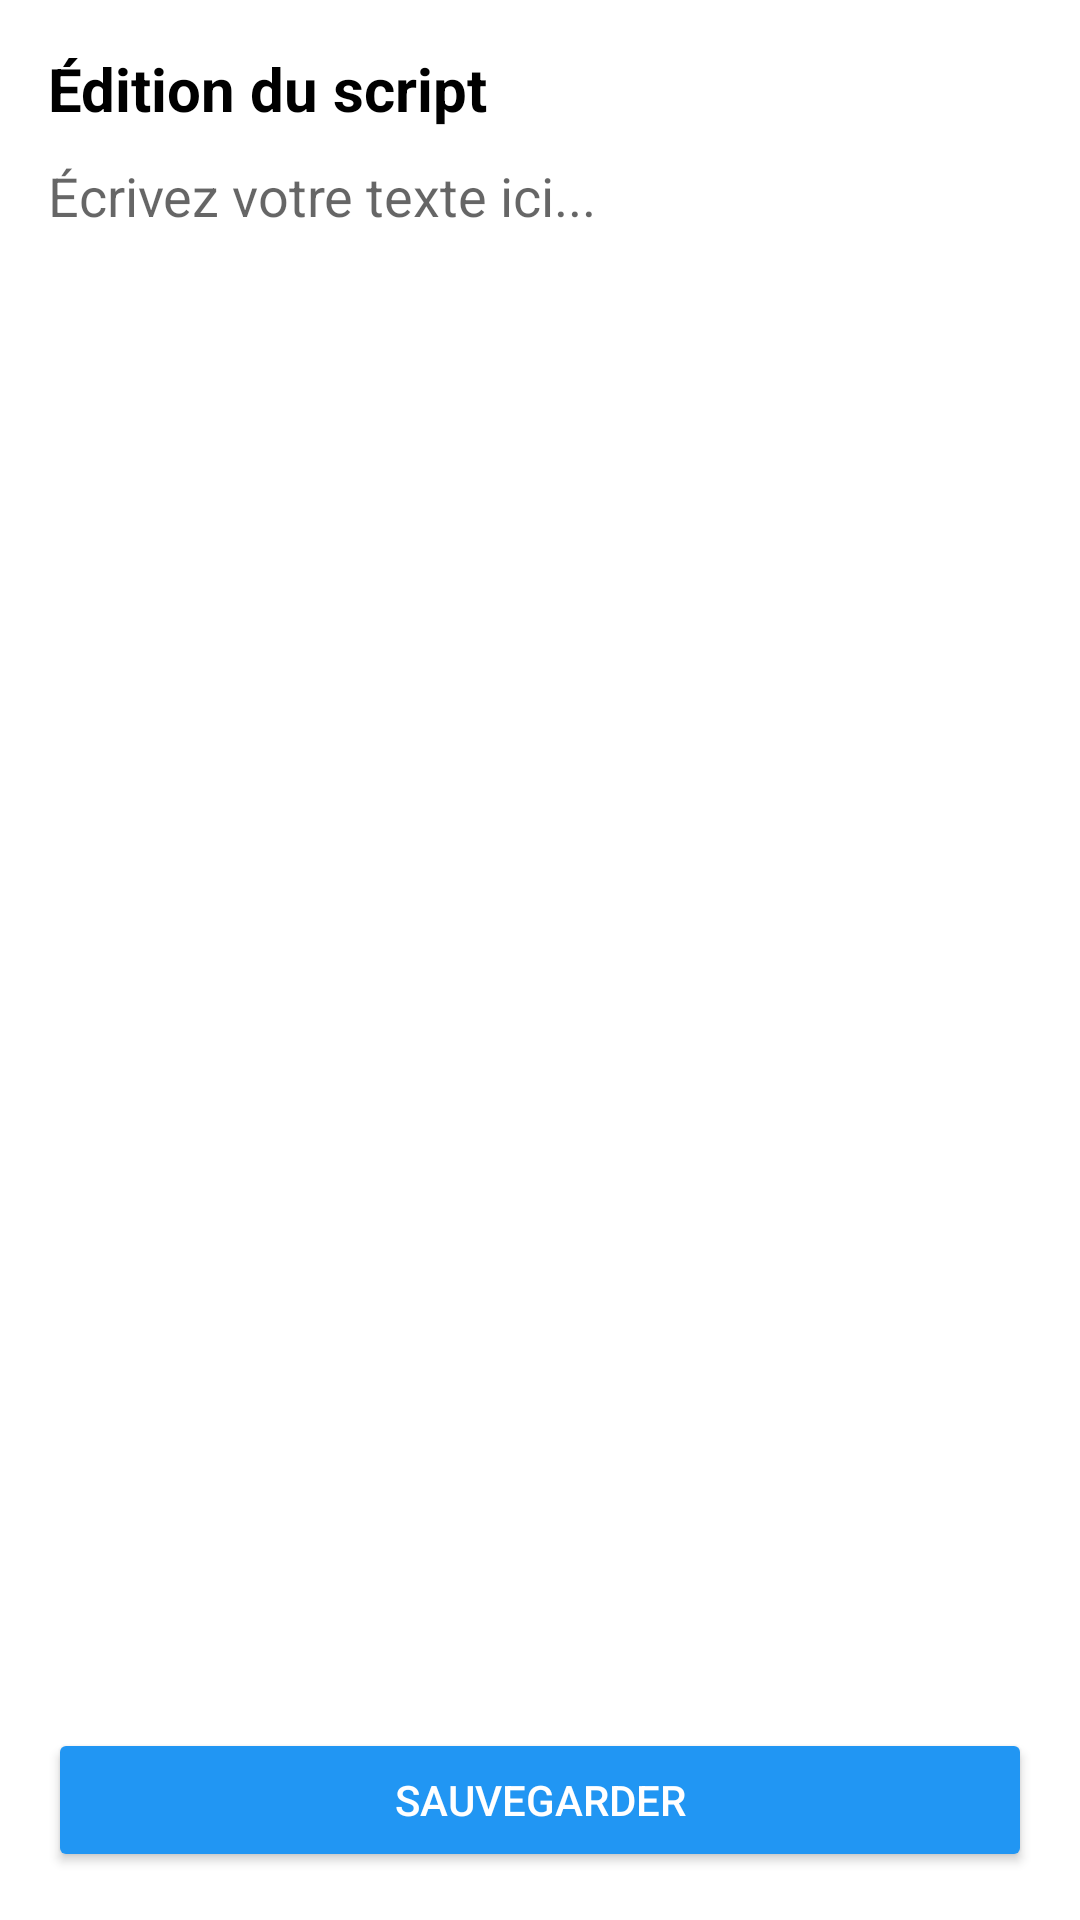

Here is an Android app screen rendered from its layout file. Give the layout XML and the strings, colors and styles it references.
<!-- AndroidManifest.xml: application theme Theme.PodcastCreateurAndroid -->
<!-- res/layout/activity_script_editor.xml -->
<?xml version="1.0" encoding="utf-8"?>
<LinearLayout xmlns:android="http://schemas.android.com/apk/res/android"
    android:layout_width="match_parent"
    android:layout_height="match_parent"
    android:orientation="vertical"
    android:padding="16dp"
    android:background="#FFFFFF">

    <TextView
        android:id="@+id/lblTitle"
        android:layout_width="match_parent"
        android:layout_height="wrap_content"
        android:text="Édition du script"
        android:textSize="20sp"
        android:textStyle="bold"
        android:textColor="#000"
        android:layout_marginBottom="10dp"/>

    <EditText
        android:id="@+id/inputScript"
        android:layout_width="match_parent"
        android:layout_height="0dp"
        android:layout_weight="1"
        android:gravity="top|start"
        android:hint="Écrivez votre texte ici..."
        android:background="@android:color/transparent"
        android:textSize="18sp"
        android:textColor="#000"
        android:inputType="textMultiLine|textCapSentences"
        android:scrollbars="vertical"/>

    <Button
        android:id="@+id/btnSaveScript"
        android:layout_width="match_parent"
        android:layout_height="wrap_content"
        android:text="Sauvegarder"
        android:backgroundTint="#2196F3"
        android:textColor="#FFF"/>

</LinearLayout>
<!-- resources referenced by this layout -->
<resources>
  <style name="Theme.PodcastCreateurAndroid" parent="Theme.MaterialComponents.DayNight.NoActionBar">
  <item name="colorPrimary">@color/purple_500</item>
  <item name="colorPrimaryVariant">@color/purple_700</item>
  <item name="colorOnPrimary">@color/white</item>
  <item name="colorSecondary">@color/teal_200</item>
  <item name="colorSecondaryVariant">@color/teal_700</item>
  <item name="colorOnSecondary">@color/black</item>
  <item name="android:statusBarColor">?attr/colorPrimaryVariant</item>
  code Code
  
      
  
      <item name="alertDialogTheme">@style/CustomAlertDialog</item>
  </style>
  <style name="CustomAlertDialog" parent="Theme.MaterialComponents.Light.Dialog.Alert">
      <item name="colorAccent">#2196F3</item>
      <item name="android:textColorPrimary">#000000</item>
      <item name="buttonBarPositiveButtonStyle">@style/Alert.Button.Positive</item>
      <item name="buttonBarNegativeButtonStyle">@style/Alert.Button.Negative</item>
  </style>
  <style name="Alert.Button.Positive" parent="Widget.MaterialComponents.Button.TextButton">
      <item name="android:textColor">#2196F3</item>
  </style>
  <style name="Alert.Button.Negative" parent="Widget.MaterialComponents.Button.TextButton">
      <item name="android:textColor">#D32F2F</item>
  </style>
  <!-- not gathered from this repository: default colours our renderer supplied (Android Studio template values) -->
  <color name="purple_500">#FF6200EE</color>
  <color name="purple_700">#FF3700B3</color>
  <color name="teal_200">#FF03DAC5</color>
  <color name="teal_700">#FF018786</color>
  <color name="black">#FF000000</color>
  <color name="white">#FFFFFFFF</color>
</resources>
